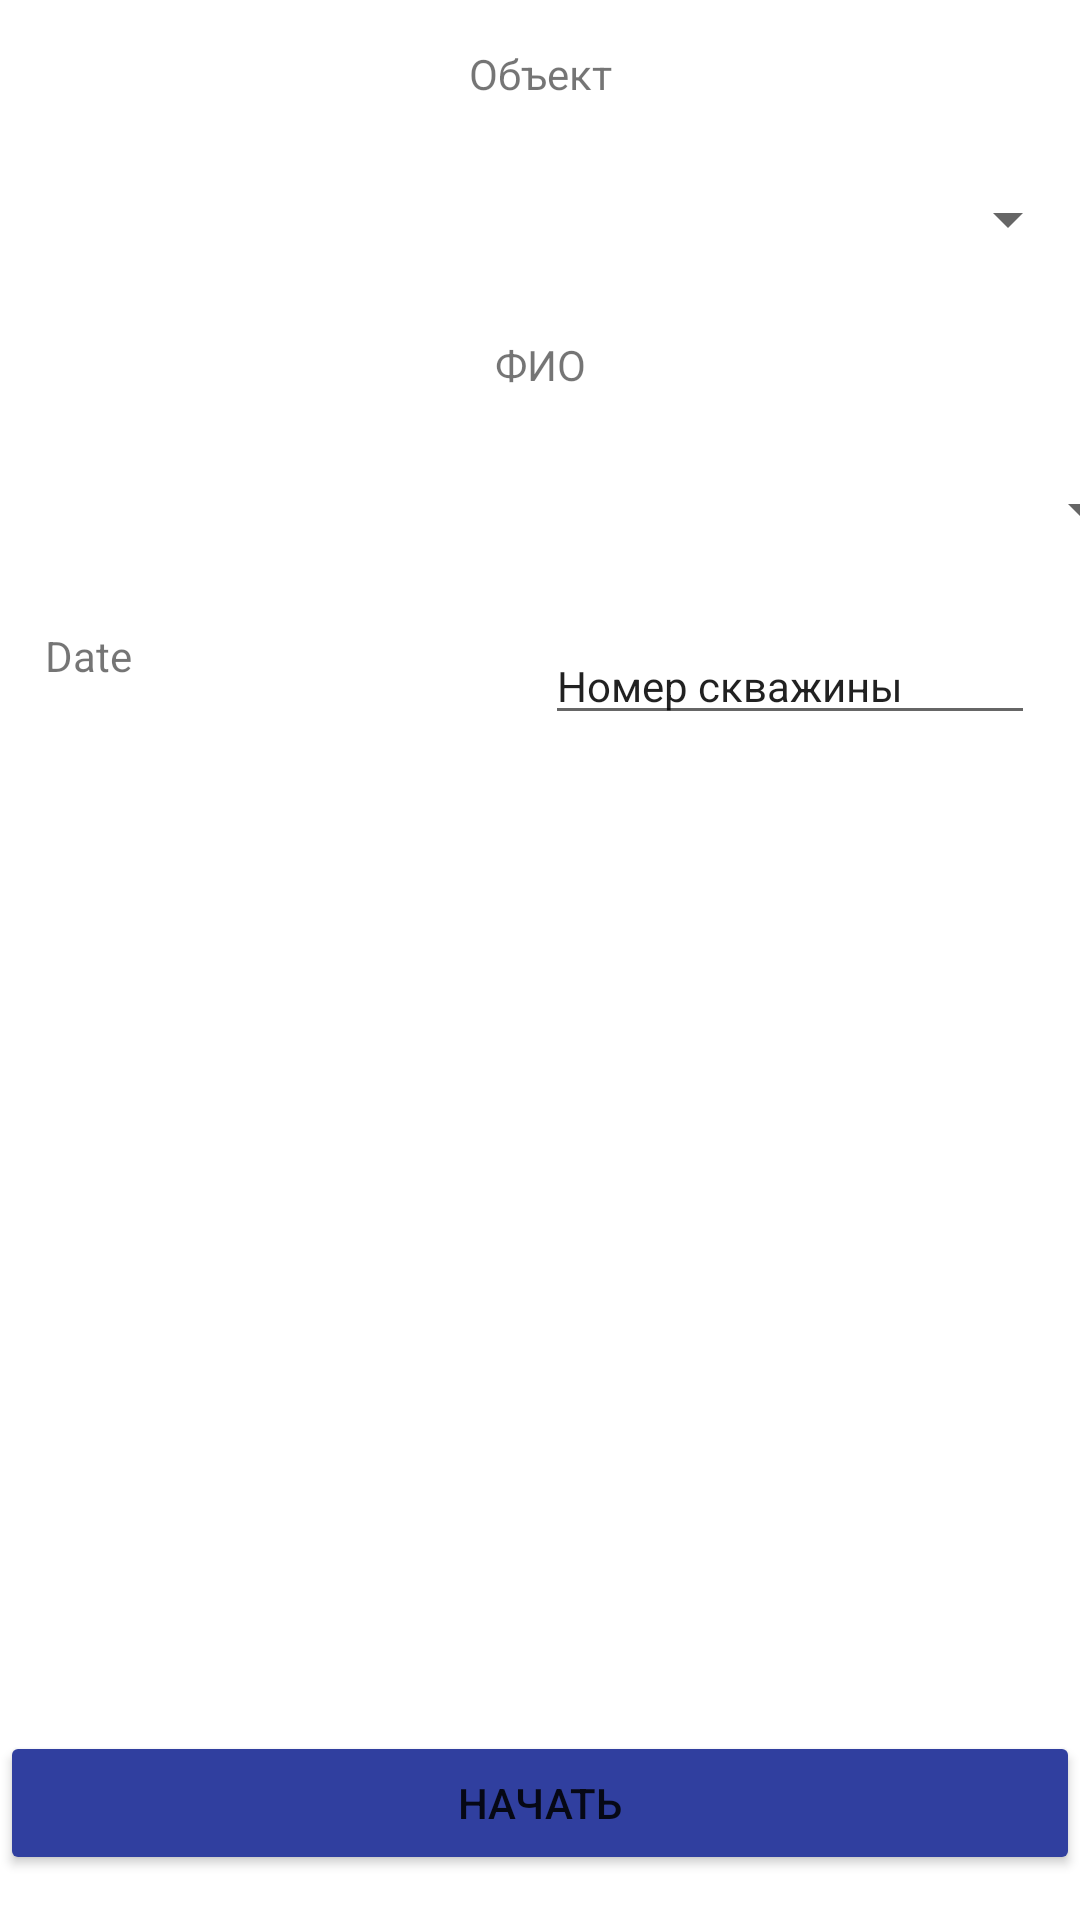

Produce the Android XML layout that renders to this screen, including the resource entries it uses.
<!-- AndroidManifest.xml: application theme Theme.Apk -->
<!-- res/layout/activity_main.xml -->
<?xml version="1.0" encoding="utf-8"?>
<androidx.constraintlayout.widget.ConstraintLayout xmlns:android="http://schemas.android.com/apk/res/android"
    xmlns:app="http://schemas.android.com/apk/res-auto"
    xmlns:tools="http://schemas.android.com/tools"
    android:id="@+id/layout1"
    android:layout_width="match_parent"
    android:layout_height="match_parent"
    android:background="@color/white"
    tools:context=".MainActivity">

    <androidx.constraintlayout.widget.ConstraintLayout
        android:id="@+id/date_layout"
        android:layout_width="wrap_content"
        android:layout_height="0dp"
        android:layout_marginTop="15dp"
        android:background="#FFE0B2"
        android:visibility="invisible"
        app:layout_constraintEnd_toEndOf="parent"
        app:layout_constraintStart_toStartOf="parent"
        app:layout_constraintTop_toBottomOf="@+id/drill_id">

        <DatePicker
            android:id="@+id/DatePicker"
            android:layout_width="wrap_content"
            android:layout_height="wrap_content"
            android:calendarViewShown="false"
            android:datePickerMode="spinner"
            app:layout_constraintStart_toStartOf="parent"
            app:layout_constraintTop_toTopOf="parent"></DatePicker>

        <Button
            android:id="@+id/date_button"
            android:layout_width="wrap_content"
            android:layout_height="wrap_content"
            android:layout_marginTop="15dp"
            android:text="Сменить дату"
            app:layout_constraintEnd_toEndOf="parent"
            app:layout_constraintStart_toStartOf="parent"
            app:layout_constraintTop_toBottomOf="@+id/DatePicker" />

    </androidx.constraintlayout.widget.ConstraintLayout>

    <Spinner
        android:id="@+id/obj_spinner"
        android:layout_width="0dp"
        android:layout_height="wrap_content"
        android:layout_marginTop="15dp"
        android:minHeight="48dp"
        android:textAlignment="textStart"
        app:layout_constraintEnd_toEndOf="parent"
        app:layout_constraintStart_toStartOf="parent"
        app:layout_constraintTop_toBottomOf="@+id/obj_text"
        tools:ignore="SpeakableTextPresentCheck" />

    <Spinner
        android:id="@+id/pers_spinner"
        android:layout_width="409dp"
        android:layout_height="wrap_content"
        android:layout_marginStart="1dp"
        android:layout_marginTop="15dp"
        android:layout_marginEnd="1dp"
        android:minHeight="48dp"
        app:layout_constraintEnd_toEndOf="parent"
        app:layout_constraintStart_toStartOf="parent"
        app:layout_constraintTop_toBottomOf="@+id/pers_text"
        tools:ignore="SpeakableTextPresentCheck" />

    <Button
        android:id="@+id/bstart"
        android:layout_width="0dp"
        android:layout_height="wrap_content"
        android:layout_marginBottom="15dp"
        android:backgroundTint="#303F9F"
        android:text="Начать"
        app:layout_constraintBottom_toBottomOf="parent"
        app:layout_constraintEnd_toEndOf="parent"
        app:layout_constraintStart_toStartOf="parent" />

    <TextView
        android:id="@+id/obj_text"
        android:layout_width="0dp"
        android:layout_height="wrap_content"
        android:layout_marginTop="15dp"
        android:text="Объект"
        android:textAlignment="center"
        app:layout_constraintEnd_toEndOf="parent"
        app:layout_constraintStart_toStartOf="parent"
        app:layout_constraintTop_toTopOf="parent" />

    <TextView
        android:id="@+id/pers_text"
        android:layout_width="0dp"
        android:layout_height="wrap_content"
        android:layout_marginTop="15dp"
        android:text="ФИО"
        android:textAlignment="center"
        app:layout_constraintEnd_toEndOf="parent"
        app:layout_constraintStart_toStartOf="parent"
        app:layout_constraintTop_toBottomOf="@+id/obj_spinner" />

    <TextView
        android:id="@+id/date_text"
        android:layout_width="wrap_content"
        android:layout_height="wrap_content"
        android:layout_marginStart="15dp"
        android:layout_marginTop="15dp"
        android:height="48dp"
        android:text="Date"
        android:textAlignment="gravity"
        app:layout_constraintStart_toStartOf="parent"
        app:layout_constraintTop_toBottomOf="@+id/pers_spinner" />

    <EditText
        android:id="@+id/drill_id"
        style="@style/Widget.AppCompat.EditText"
        android:layout_width="wrap_content"
        android:layout_height="wrap_content"
        android:layout_marginTop="15dp"
        android:layout_marginEnd="15dp"
        android:height="48dp"
        android:ems="10"
        android:inputType="textPersonName"
        android:selectAllOnFocus="true"
        android:singleLine="true"
        android:text="Номер скважины"
        android:textAppearance="@style/TextAppearance.AppCompat.Small"
        android:textSize="14sp"
        app:layout_constraintEnd_toEndOf="parent"
        app:layout_constraintTop_toBottomOf="@+id/pers_spinner" />

</androidx.constraintlayout.widget.ConstraintLayout>
<!-- resources referenced by this layout -->
<resources>
  <color name="white">#FFFFFFFF</color>
  <style name="Theme.Apk" parent="Theme.MaterialComponents.DayNight.DarkActionBar">
          
          <item name="colorPrimary">@color/purple_500</item>
          <item name="colorPrimaryVariant">@color/purple_700</item>
          <item name="colorOnPrimary">@color/white</item>
          
          <item name="colorSecondary">@color/teal_200</item>
          <item name="colorSecondaryVariant">@color/teal_700</item>
          <item name="colorOnSecondary">@color/black</item>
          
          <item name="android:statusBarColor" tools:targetApi="l">?attr/colorPrimaryVariant</item>
          
      </style>
  <color name="purple_500">#FF6200EE</color>
  <color name="purple_700">#FF3700B3</color>
  <color name="teal_200">#FF03DAC5</color>
  <color name="teal_700">#FF018786</color>
  <color name="black">#FF000000</color>
</resources>
